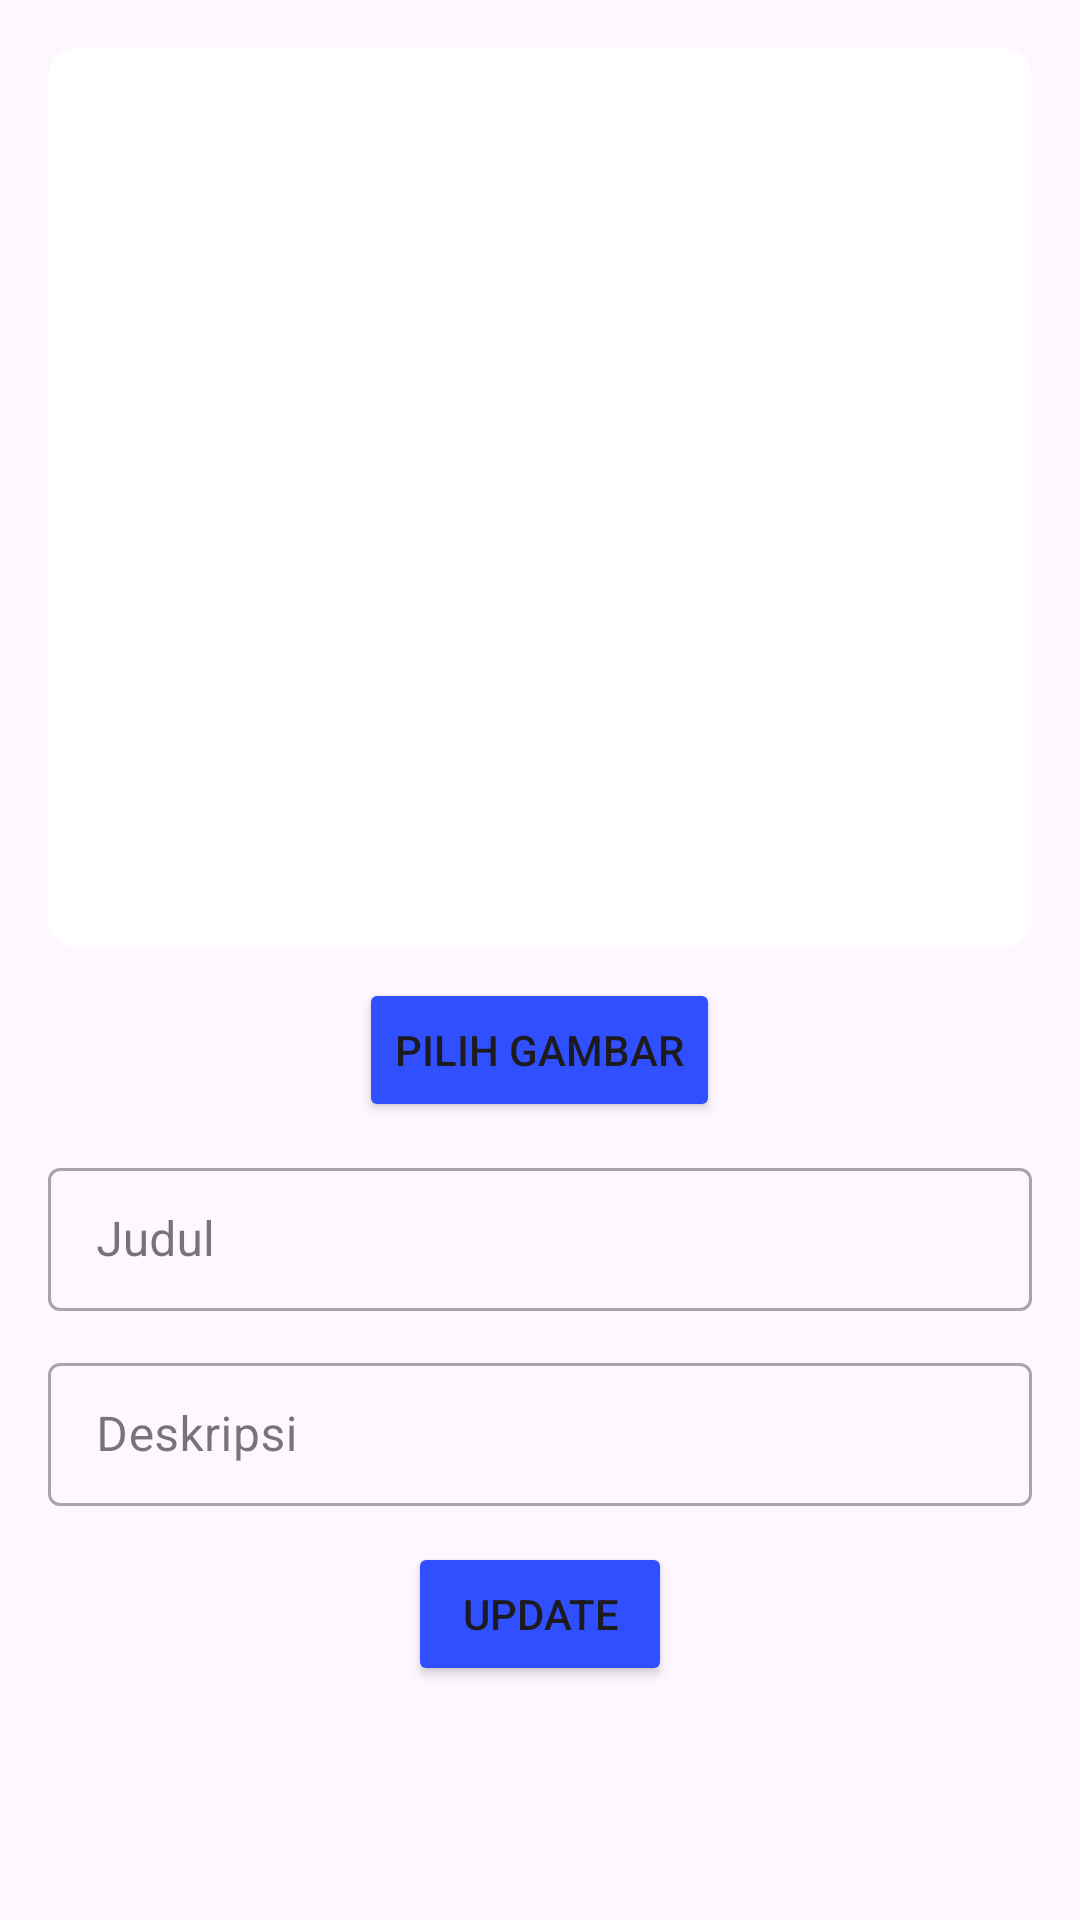

The Android layout XML behind this screen, and the referenced resources:
<!-- AndroidManifest.xml: application theme Theme.MEDMATE -->
<!-- res/layout/activity_edit.xml -->
<LinearLayout xmlns:android="http://schemas.android.com/apk/res/android"
    xmlns:app="http://schemas.android.com/apk/res-auto"
    android:layout_width="match_parent"
    android:layout_height="match_parent"
    android:orientation="vertical"
    android:padding="16dp">

    <androidx.cardview.widget.CardView
        android:layout_width="match_parent"
        android:layout_height="300dp"
        app:cardCornerRadius="10dp"
        app:cardElevation="0dp">

        <ImageView
            android:id="@+id/imageViewEdit"
            android:layout_width="match_parent"
            android:layout_height="300dp"
            android:adjustViewBounds="true"
            android:scaleType="centerCrop"
            android:src="@drawable/ic_launcher_background" />
    </androidx.cardview.widget.CardView>

    <Space
        android:layout_width="match_parent"
        android:layout_height="10dp" />

    <Button
        android:id="@+id/buttonChooseImage"
        android:layout_width="wrap_content"
        android:layout_height="wrap_content"
        android:layout_gravity="center"
        android:backgroundTint="#304FFE"
        android:text="Pilih Gambar" />

    <Space
        android:layout_width="match_parent"
        android:layout_height="10dp" />

    <com.google.android.material.textfield.TextInputLayout
        style="@style/Widget.MaterialComponents.TextInputLayout.OutlinedBox.Dense"
        android:layout_width="match_parent"
        android:layout_height="wrap_content"
        android:layout_marginBottom="12dp"
        android:hint="Judul">

        <com.google.android.material.textfield.TextInputEditText
            android:id="@+id/editTextTitle"
            android:layout_width="match_parent"
            android:layout_height="wrap_content" />

    </com.google.android.material.textfield.TextInputLayout>

    <com.google.android.material.textfield.TextInputLayout
        style="@style/Widget.MaterialComponents.TextInputLayout.OutlinedBox.Dense"
        android:layout_width="match_parent"
        android:layout_height="wrap_content"
        android:layout_marginBottom="12dp"
        android:hint="Deskripsi">

        <com.google.android.material.textfield.TextInputEditText
            android:id="@+id/editTextDescription"
            android:layout_width="match_parent"
            android:layout_height="wrap_content" />

    </com.google.android.material.textfield.TextInputLayout>

    <ProgressBar
        android:id="@+id/progressBar"
        android:layout_width="match_parent"
        android:layout_height="wrap_content"
        android:visibility="gone" />

    <Button
        android:id="@+id/buttonUpdate"
        android:layout_width="wrap_content"
        android:layout_height="wrap_content"
        android:layout_gravity="center"
        android:backgroundTint="#304FFE"
        android:text="Update" />

</LinearLayout>
<!-- resources referenced by this layout -->
<resources>
  <style name="Theme.MEDMATE" parent="Base.Theme.MEDMATE" />
  <style name="Base.Theme.MEDMATE" parent="Theme.Material3.Light.NoActionBar">
          
          
      </style>
</resources>
